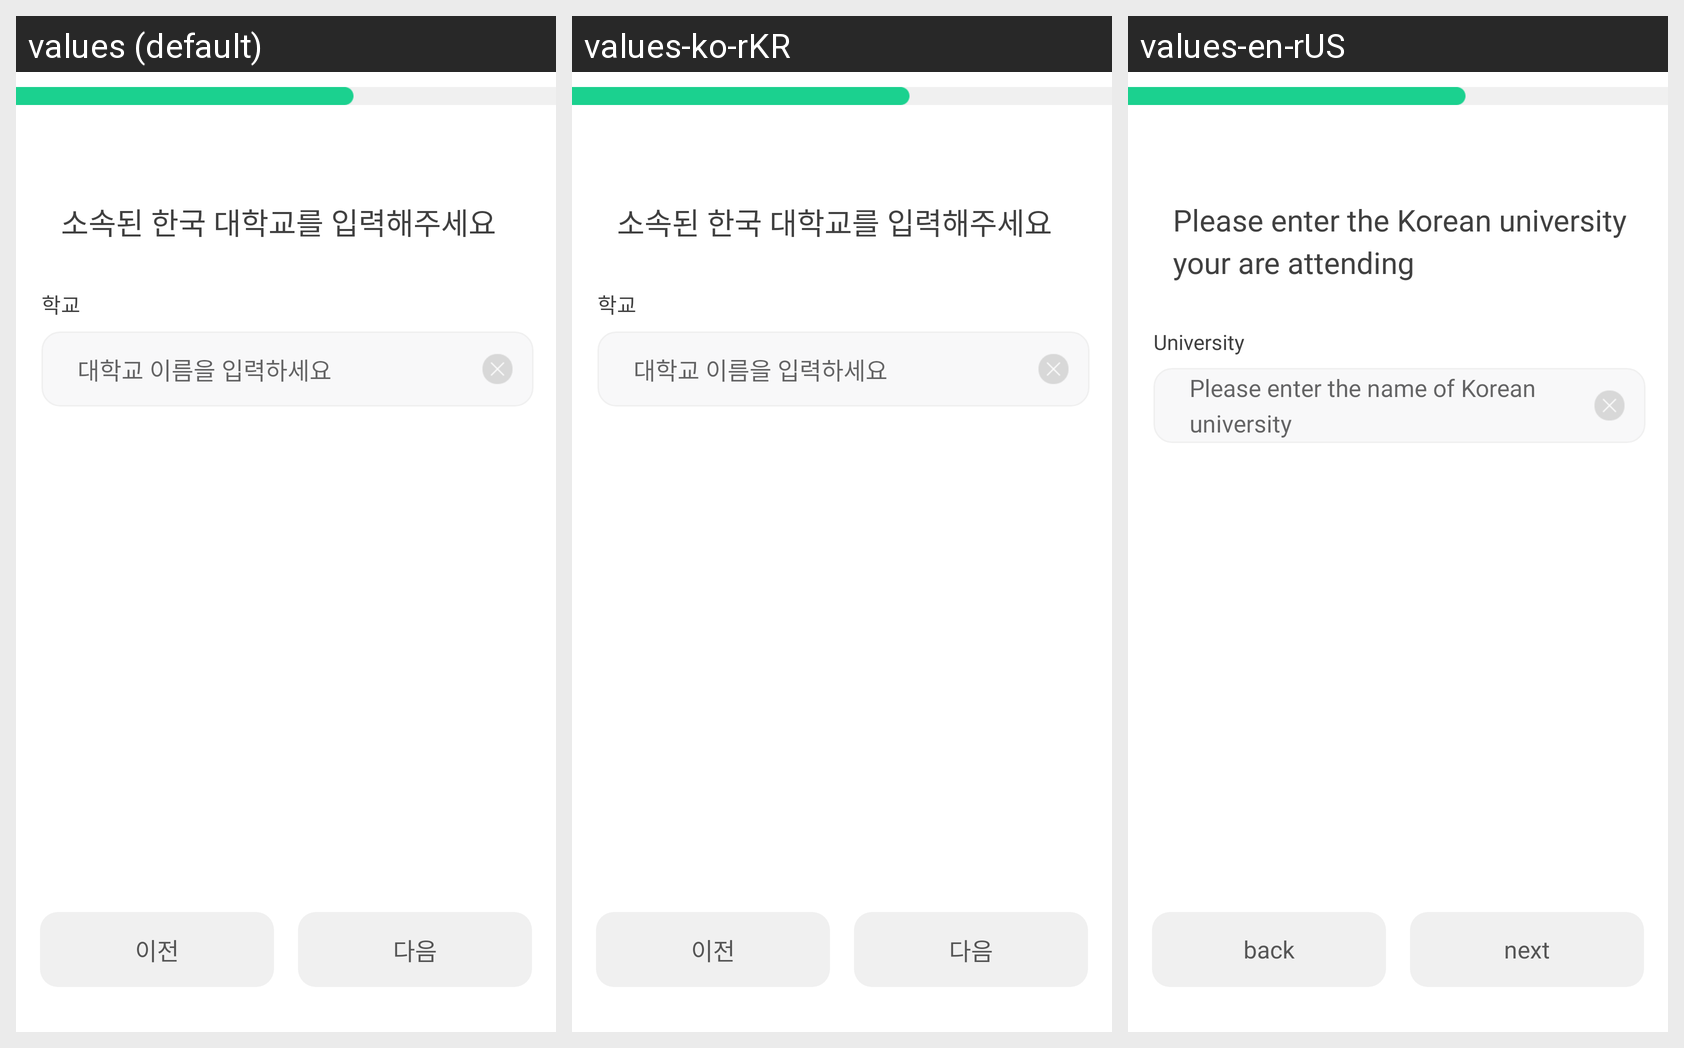

The same Android screen rendered under several of its app's locales, left to right. List the strings drawn on it with the default value and each locale's translation.
Android screen res/layout/fragment_univ.xml rendered under 3 locales, left to right: values (default), values-ko-rKR, values-en-rUS. Device: Nexus 5 (rendered at 1080×1920; each locale shown at half size, 540×960, under a caption strip naming it); theme Theme.Syncfront.
Strings drawn on this screen, with the default value and each locale's value (text and hints the layout hard-codes, and strings that could not be matched under every locale, appear in the picture but are not listed):

input_univ
  values: 대학교 이름을 입력하세요
  values-ko-rKR: 대학교 이름을 입력하세요
  values-en-rUS: Please enter the name of Korean university

before
  values: 이전
  values-ko-rKR: 이전
  values-en-rUS: back

next
  values: 다음
  values-ko-rKR: 다음
  values-en-rUS: next
